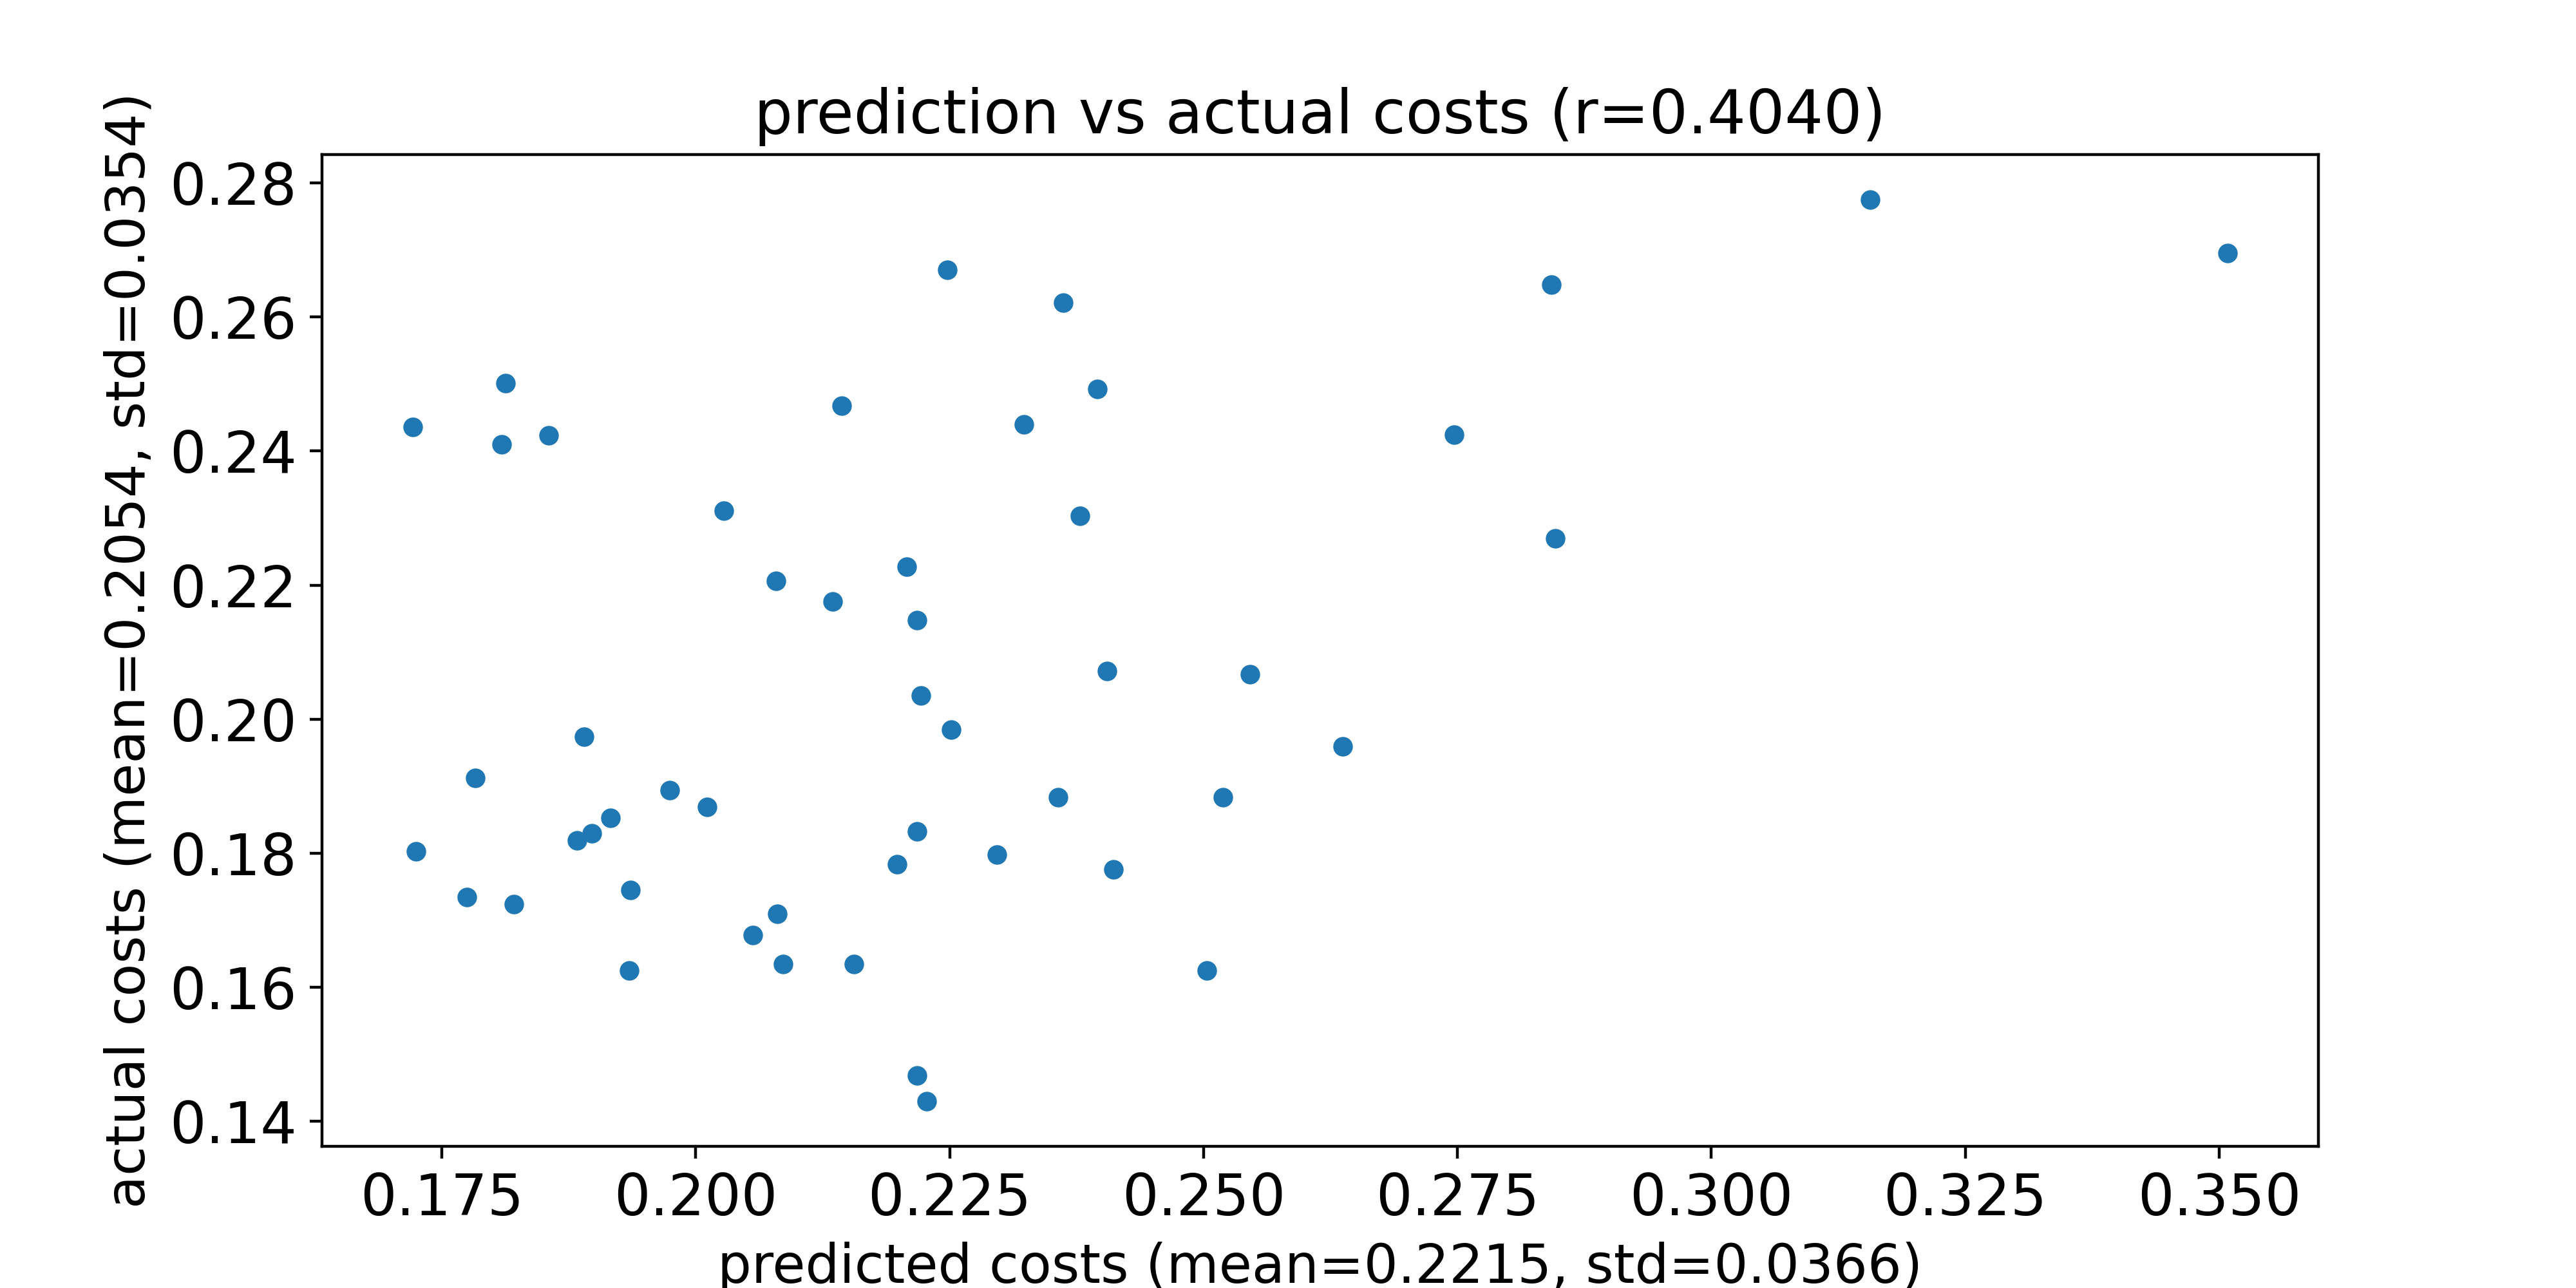

The file beside this chart, header and first rows:
predicted costs, actual costs
0.2519, 0.1884
0.2405, 0.2072
0.2546, 0.2067
0.2637, 0.1959
0.2395, 0.2493
0.2503, 0.1625
0.189, 0.1973
0.2747, 0.2424
0.2144, 0.2468
0.2379, 0.2303
0.2218, 0.2148
0.2028, 0.2311
0.1916, 0.1853
0.1809, 0.241
0.2323, 0.244
0.1974, 0.1894
0.1898, 0.183
0.1936, 0.1745
0.1721, 0.2436
0.2086, 0.1634
0.2251, 0.1985
0.2357, 0.1884
0.1855, 0.2424
0.2297, 0.1798
0.2208, 0.2227
0.2011, 0.1869
0.1812, 0.2501
0.1724, 0.1802
0.2198, 0.1783
0.2056, 0.1678
0.2218, 0.1832
0.3508, 0.2695
0.1883, 0.1819
0.3156, 0.2775
0.2411, 0.1776
0.2362, 0.2621
0.208, 0.1709
0.1783, 0.1913
0.2846, 0.227
0.1775, 0.1735
0.1821, 0.1724
0.2135, 0.2176
0.2079, 0.2207
0.2247, 0.267
0.2156, 0.1635
0.1934, 0.1625
0.2843, 0.2648
0.2227, 0.143
0.2218, 0.1468
0.2222, 0.2036
